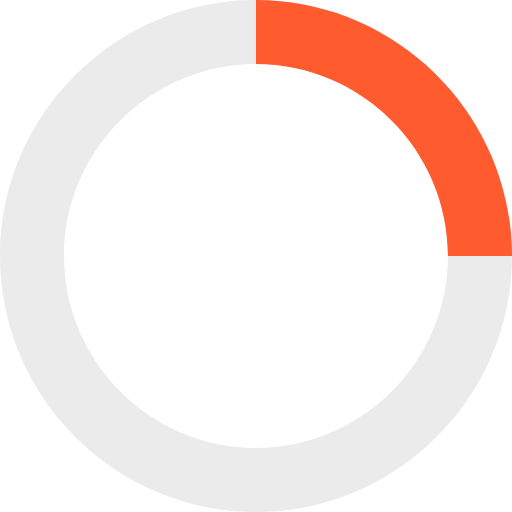
t = 0.00 s
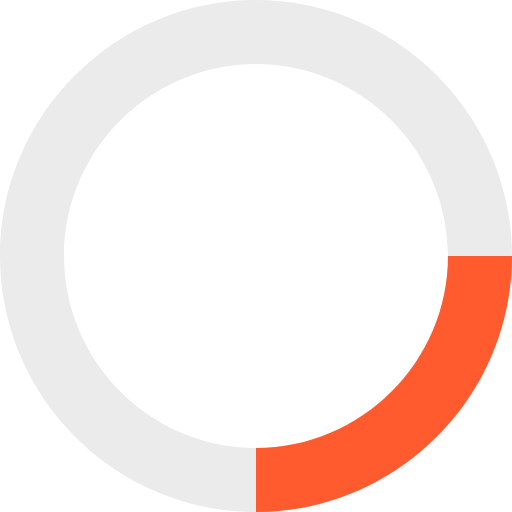
t = 0.20 s
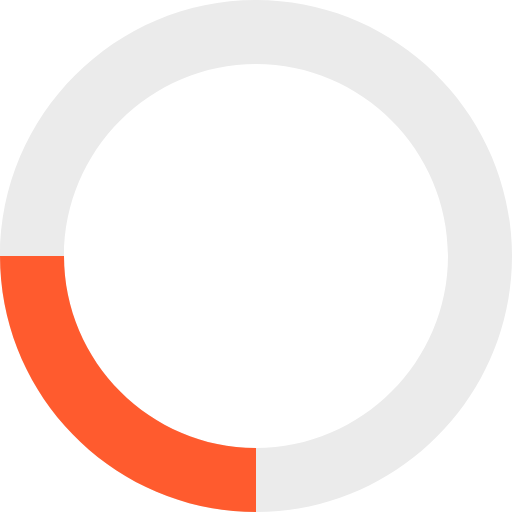
t = 0.40 s
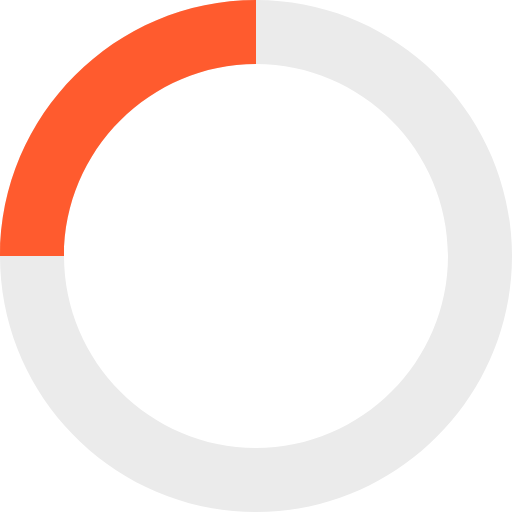
t = 0.60 s

The animated SVG that drew these frames (rendered in a browser with its animation timeline set to each time). Animation: 1 SMIL element (animateTransform=1); one cycle of 0.80 s, repeats indefinitely.

<?xml version="1.0" encoding="utf-8"?>
<!-- Generator: Adobe Illustrator 21.0.0, SVG Export Plug-In . SVG Version: 6.00 Build 0)  -->
<svg version="1.1" id="Ebene_1" xmlns="http://www.w3.org/2000/svg" xmlns:xlink="http://www.w3.org/1999/xlink" x="0px" y="0px"
	 viewBox="0 0 32 32" style="enable-background:new 0 0 32 32;" xml:space="preserve">
<style type="text/css">
	.st0{fill:#EBEBEB;}
	.st1{fill:#FF5B2E;}
</style>
<path class="st0" d="M16,0C7.2,0,0,7.2,0,16s7.2,16,16,16s16-7.2,16-16S24.8,0,16,0 M16,4c6.6,0,12,5.4,12,12s-5.4,12-12,12
	S4,22.6,4,16S9.4,4,16,4"/>
<path class="st1" d="M16,0c8.8,0,16,7.2,16,16h-4c0-6.6-5.4-12-12-12V0z">
<animateTransform  accumulate="none" additive="replace" attributeName="transform" calcMode="linear" dur="0.8s" fill="remove" from="0 16 16" repeatCount="indefinite" restart="always" to="360 16 16" type="rotate">
		</animateTransform>
</path>
</svg>
